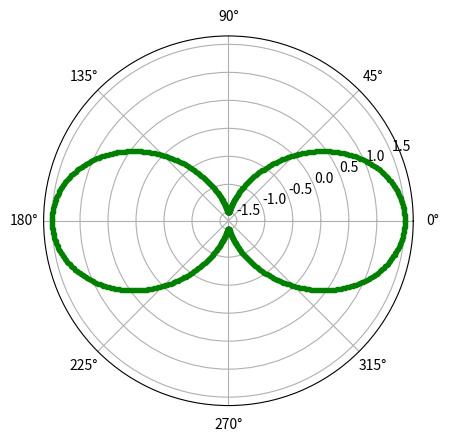

Write Python code to recreate this figure.
from numpy import*
import matplotlib.pyplot as plt
a = 3
angle = arange(0, (2*pi), 0.01)
for theta in angle:
    r = a*(cos(2*theta)**1/2)
    plt.polar(theta, r, 'g.')
plt.show()